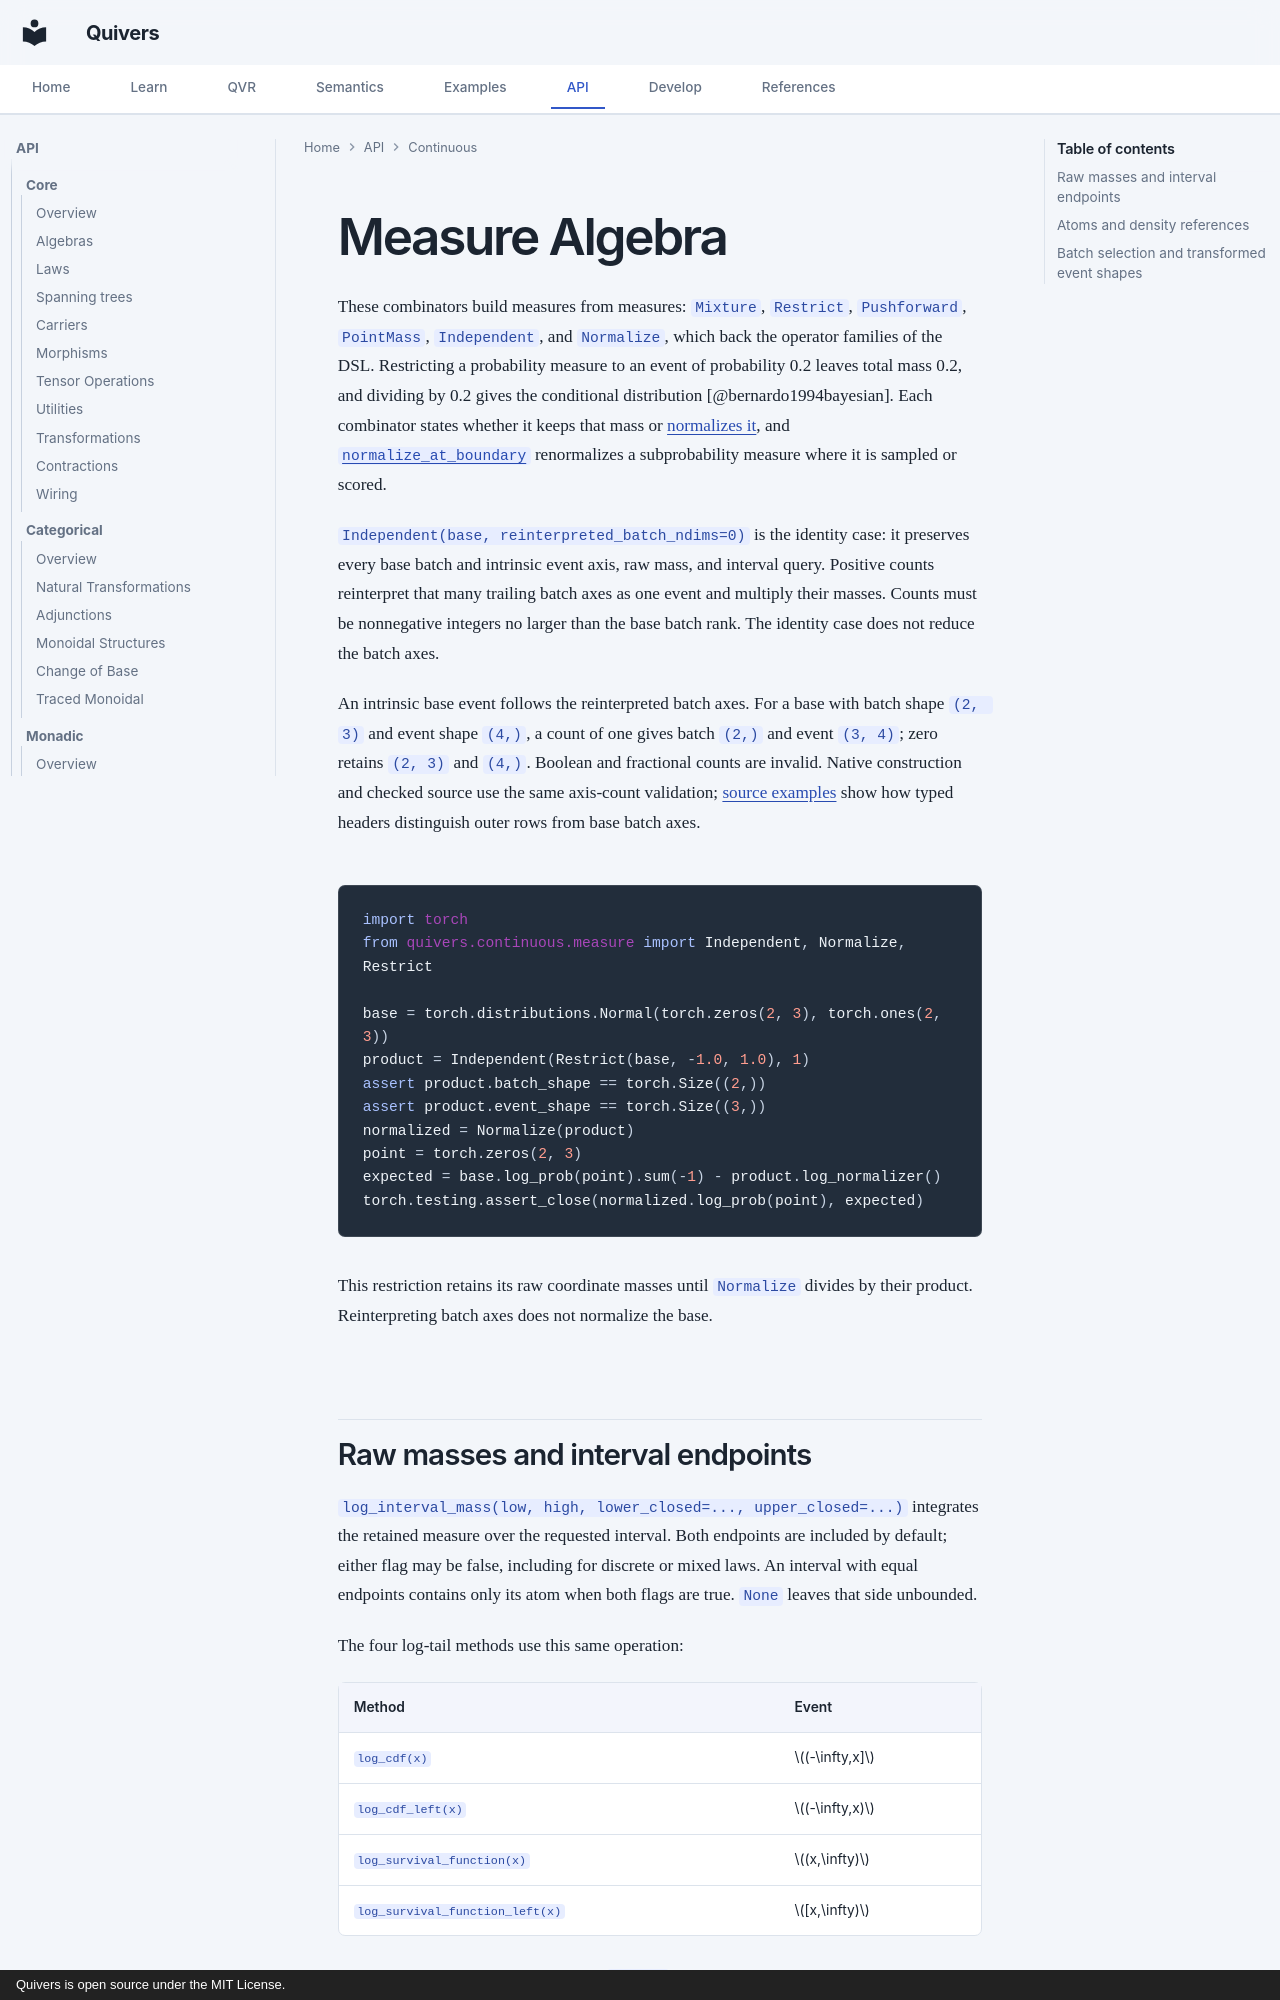

repository: quivers-dev/quivers · page: api/continuous/measure/index.html · generator: mkdocs · copyright: Quivers is open source under the MIT License.

# Measure Algebra

These combinators build measures from measures: `Mixture`, `Restrict`, `Pushforward`, `PointMass`,
`Independent`, and `Normalize`, which back the operator families of the DSL. Restricting a
probability measure to an event of probability 0.2 leaves total mass 0.2, and dividing by 0.2 gives
the conditional distribution [@bernardo1994bayesian]. Each combinator states whether it keeps that
mass or [normalizes it](../../semantics/programs.md#5-algebraic-laws-and-their-scope), and
[`normalize_at_boundary`](#quivers.continuous.measure.normalize_at_boundary) renormalizes a
subprobability measure where it is sampled or scored.

`Independent(base, reinterpreted_batch_ndims=0)` is the identity case:
it preserves every base batch and intrinsic event axis, raw mass, and interval
query. Positive counts reinterpret that many trailing batch axes as one event
and multiply their masses. Counts must be nonnegative integers no larger than
the base batch rank. The identity case does not reduce the batch axes.

An intrinsic base event follows the reinterpreted batch axes. For a base with
batch shape `(2, 3)` and event shape `(4,)`, a count of one gives batch `(2,)`
and event `(3, 4)`; zero retains `(2, 3)` and `(4,)`. Boolean and fractional
counts are invalid. Native construction and checked source use the same
axis-count validation; [source examples](../../guides/continuous-families.md#independent-product-events)
show how typed headers distinguish outer rows from base batch axes.

<!-- python: run -->
```python
import torch
from quivers.continuous.measure import Independent, Normalize, Restrict

base = torch.distributions.Normal(torch.zeros(2, 3), torch.ones(2, 3))
product = Independent(Restrict(base, -1.0, 1.0), 1)
assert product.batch_shape == torch.Size((2,))
assert product.event_shape == torch.Size((3,))
normalized = Normalize(product)
point = torch.zeros(2, 3)
expected = base.log_prob(point).sum(-1) - product.log_normalizer()
torch.testing.assert_close(normalized.log_prob(point), expected)
```

This restriction retains its raw coordinate masses until `Normalize` divides
by their product. Reinterpreting batch axes does not normalize the base.
